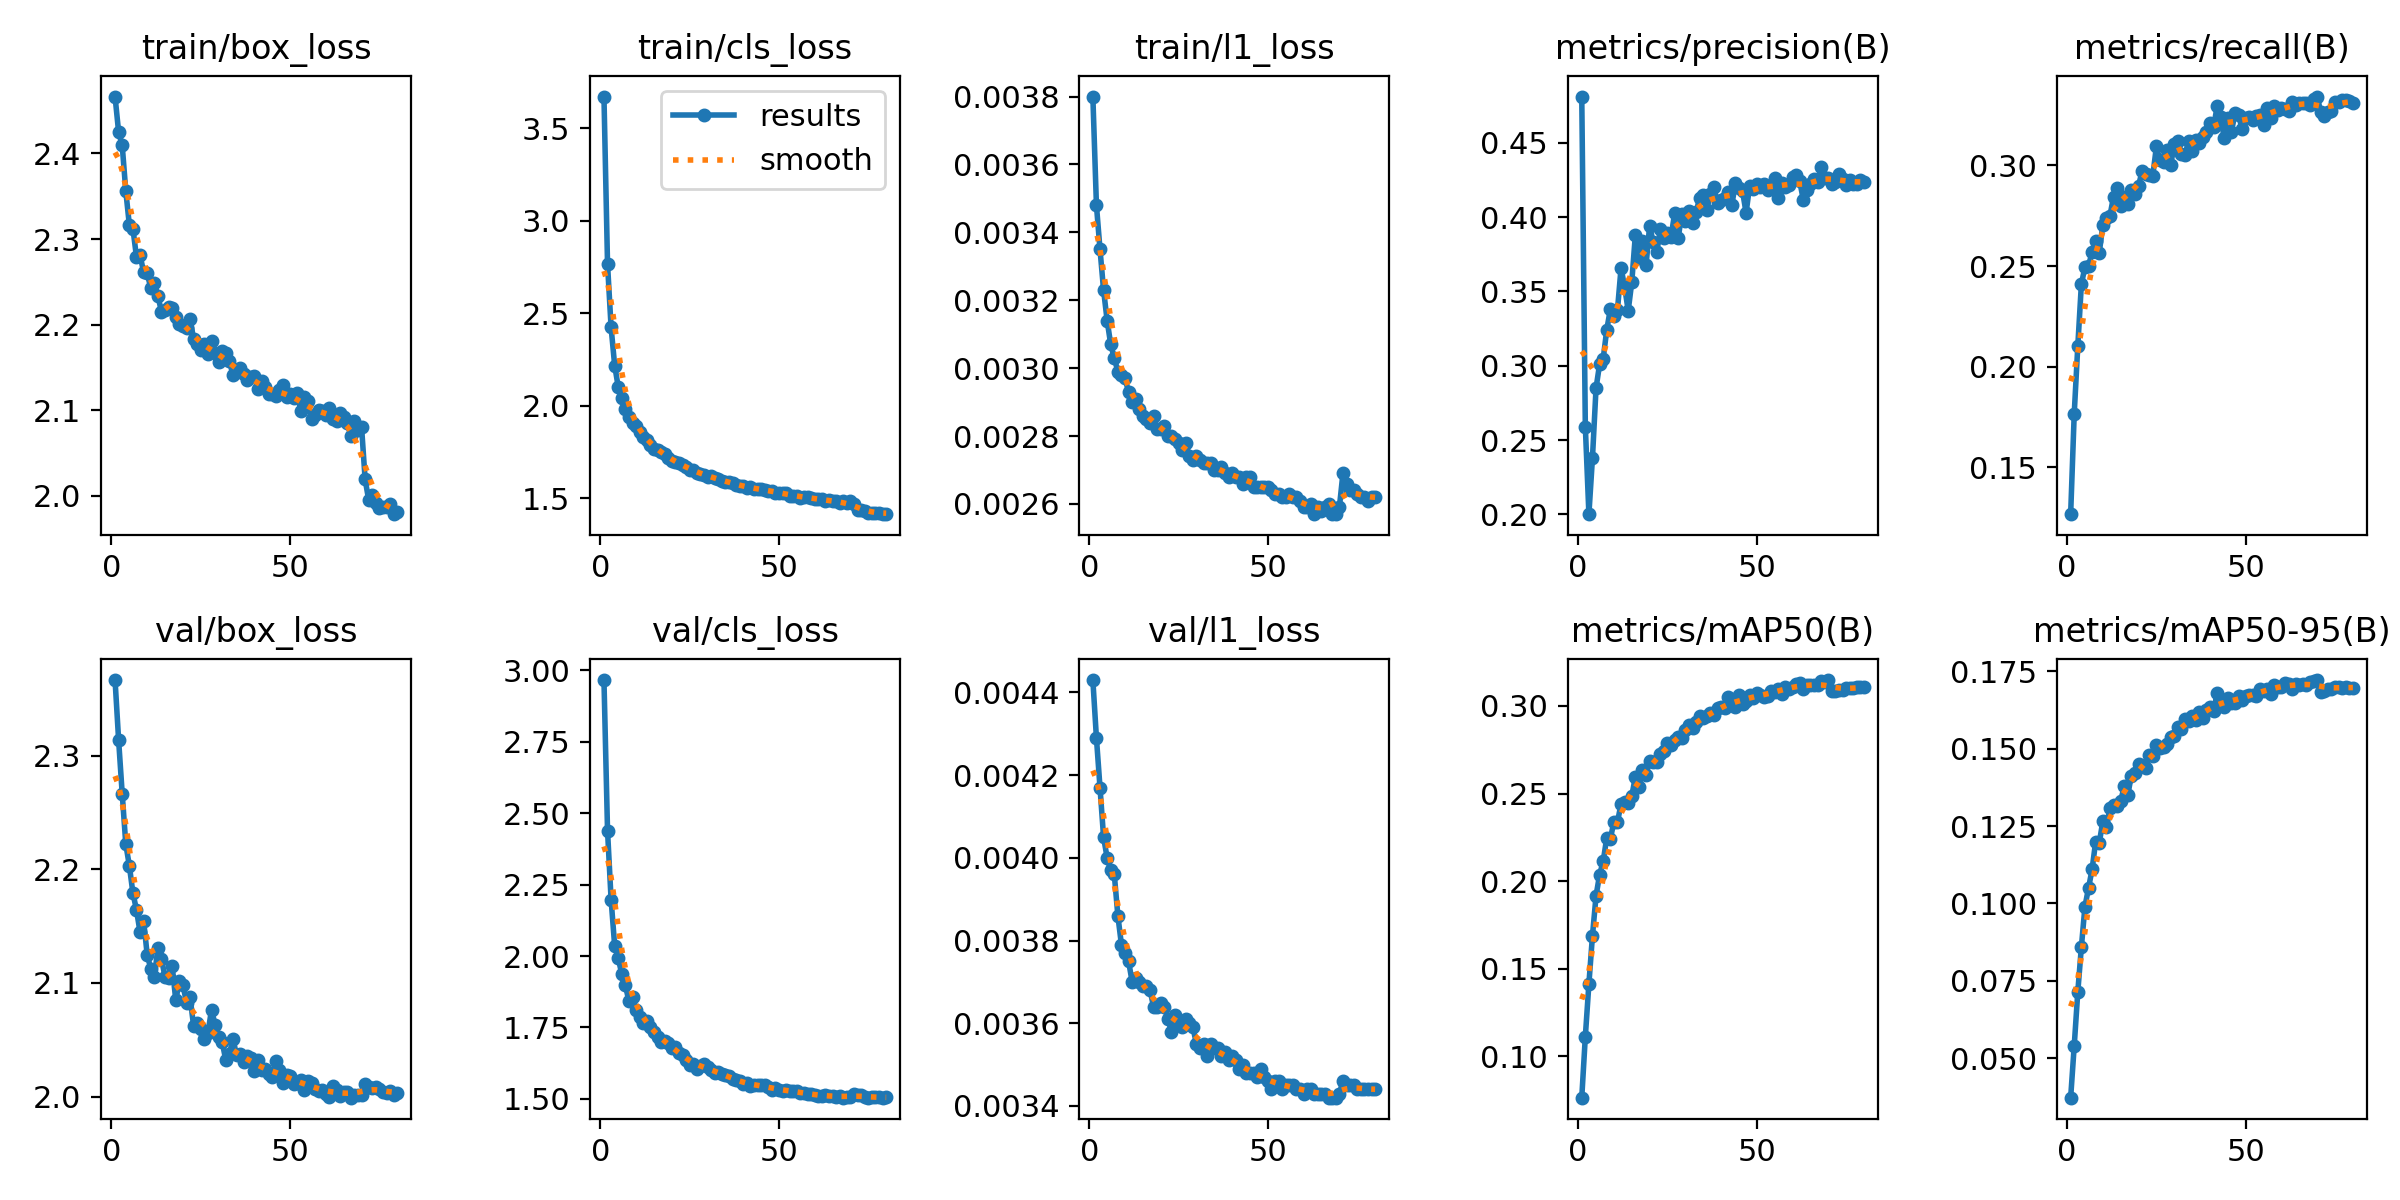

Values plotted in this chart, from the file beside it:
epoch, time, train/box_loss, train/cls_loss, train/l1_loss, metrics/precision(B), metrics/recall(B), metrics/mAP50(B), metrics/mAP50-95(B), val/box_loss, val/cls_loss, val/l1_loss, lr/pg0, lr/pg1, lr/pg2
1, 190.8, 2.467, 3.672, 0.0038, 0.4811, 0.1267, 0.07651, 0.03726, 2.367, 2.966, 0.00443, 0.001663, 0.001663, 0.06841
2, 351.4, 2.425, 2.767, 0.00348, 0.2591, 0.1767, 0.1113, 0.05403, 2.314, 2.439, 0.00429, 0.003288, 0.003288, 0.0367
3, 510.2, 2.41, 2.424, 0.00335, 0.2001, 0.2102, 0.1414, 0.07144, 2.267, 2.197, 0.00417, 0.004872, 0.004872, 0.004955
4, 669, 2.356, 2.218, 0.00323, 0.2382, 0.241, 0.169, 0.08591, 2.222, 2.036, 0.00405, 0.004814, 0.004814, 0.004814
5, 832, 2.316, 2.102, 0.00314, 0.2849, 0.2495, 0.1916, 0.09901, 2.203, 1.992, 0.004, 0.004752, 0.004752, 0.004752
6, 998.1, 2.312, 2.044, 0.00307, 0.3011, 0.2502, 0.2038, 0.1049, 2.179, 1.936, 0.00397, 0.004691, 0.004691, 0.004691
7, 1160, 2.279, 1.984, 0.00303, 0.3047, 0.2567, 0.2113, 0.111, 2.164, 1.897, 0.00396, 0.004629, 0.004629, 0.004629
8, 1323, 2.281, 1.941, 0.00299, 0.3242, 0.2623, 0.2248, 0.12, 2.145, 1.841, 0.00386, 0.004567, 0.004567, 0.004567
9, 1486, 2.261, 1.909, 0.00298, 0.338, 0.2565, 0.2241, 0.1195, 2.155, 1.857, 0.00379, 0.004505, 0.004505, 0.004505
10, 1650, 2.26, 1.89, 0.00297, 0.3336, 0.2703, 0.2339, 0.1265, 2.125, 1.81, 0.00377, 0.004443, 0.004443, 0.004443
11, 1813, 2.243, 1.858, 0.00293, 0.3377, 0.274, 0.2338, 0.1246, 2.113, 1.788, 0.00375, 0.004381, 0.004381, 0.004381
12, 1980, 2.249, 1.832, 0.0029, 0.3657, 0.2749, 0.2441, 0.1308, 2.105, 1.764, 0.0037, 0.004319, 0.004319, 0.004319
13, 2150, 2.233, 1.815, 0.00291, 0.353, 0.2845, 0.2453, 0.1318, 2.131, 1.772, 0.00371, 0.004257, 0.004257, 0.004257
14, 2320, 2.215, 1.787, 0.00288, 0.337, 0.2889, 0.2447, 0.1314, 2.121, 1.75, 0.0037, 0.004196, 0.004196, 0.004196
15, 2489, 2.217, 1.766, 0.00286, 0.3562, 0.2799, 0.2486, 0.1331, 2.105, 1.735, 0.00369, 0.004134, 0.004134, 0.004134
16, 2660, 2.221, 1.763, 0.00285, 0.3879, 0.2841, 0.2595, 0.1378, 2.104, 1.716, 0.00369, 0.004072, 0.004072, 0.004072
17, 2827, 2.219, 1.75, 0.00284, 0.3726, 0.2807, 0.2538, 0.1352, 2.115, 1.7, 0.00368, 0.00401, 0.00401, 0.00401
18, 2991, 2.208, 1.739, 0.00286, 0.3839, 0.2878, 0.2632, 0.1413, 2.085, 1.701, 0.00364, 0.003948, 0.003948, 0.003948
19, 3156, 2.201, 1.719, 0.00282, 0.3678, 0.286, 0.2606, 0.1421, 2.102, 1.694, 0.00364, 0.003886, 0.003886, 0.003886
20, 3321, 2.199, 1.701, 0.00282, 0.3941, 0.2898, 0.2687, 0.145, 2.098, 1.677, 0.00365, 0.003824, 0.003824, 0.003824
21, 3483, 2.196, 1.695, 0.00283, 0.3829, 0.2973, 0.2679, 0.1443, 2.082, 1.681, 0.00364, 0.003762, 0.003762, 0.003762
22, 3645, 2.207, 1.693, 0.0028, 0.3763, 0.2958, 0.2679, 0.1436, 2.087, 1.662, 0.00361, 0.003701, 0.003701, 0.003701
23, 3808, 2.183, 1.678, 0.0028, 0.392, 0.2954, 0.2728, 0.1479, 2.062, 1.652, 0.00358, 0.003639, 0.003639, 0.003639
24, 3973, 2.177, 1.667, 0.00279, 0.3862, 0.2949, 0.2743, 0.1476, 2.064, 1.636, 0.00362, 0.003577, 0.003577, 0.003577
25, 4135, 2.17, 1.656, 0.00278, 0.3892, 0.3094, 0.2789, 0.1512, 2.059, 1.619, 0.0036, 0.003515, 0.003515, 0.003515
26, 4298, 2.177, 1.652, 0.00276, 0.3868, 0.3024, 0.2779, 0.1502, 2.051, 1.621, 0.00359, 0.003453, 0.003453, 0.003453
27, 4460, 2.166, 1.638, 0.00278, 0.4026, 0.3015, 0.2804, 0.1507, 2.056, 1.605, 0.00361, 0.003391, 0.003391, 0.003391
28, 4625, 2.181, 1.633, 0.00274, 0.386, 0.3075, 0.2822, 0.1515, 2.076, 1.614, 0.0036, 0.003329, 0.003329, 0.003329
29, 4788, 2.167, 1.626, 0.00273, 0.402, 0.2999, 0.2818, 0.1537, 2.063, 1.623, 0.00359, 0.003268, 0.003268, 0.003268
30, 4954, 2.157, 1.617, 0.00274, 0.3973, 0.3108, 0.2864, 0.1542, 2.052, 1.61, 0.00355, 0.003206, 0.003206, 0.003206
31, 5119, 2.169, 1.619, 0.00273, 0.4043, 0.3123, 0.2891, 0.1569, 2.048, 1.601, 0.00354, 0.003144, 0.003144, 0.003144
32, 5283, 2.166, 1.61, 0.00272, 0.3961, 0.3058, 0.2873, 0.1563, 2.032, 1.591, 0.00355, 0.003082, 0.003082, 0.003082
33, 5449, 2.157, 1.606, 0.00272, 0.4036, 0.305, 0.2908, 0.1595, 2.037, 1.596, 0.00352, 0.00302, 0.00302, 0.00302
34, 5613, 2.141, 1.595, 0.00272, 0.4125, 0.3122, 0.2942, 0.1589, 2.051, 1.586, 0.00355, 0.002958, 0.002958, 0.002958
35, 5778, 2.147, 1.586, 0.0027, 0.4146, 0.3072, 0.2933, 0.1604, 2.037, 1.583, 0.00354, 0.002896, 0.002896, 0.002896
36, 5944, 2.149, 1.59, 0.0027, 0.4049, 0.3128, 0.294, 0.1592, 2.037, 1.579, 0.00354, 0.002834, 0.002834, 0.002834
37, 6109, 2.142, 1.585, 0.00271, 0.4158, 0.3113, 0.2957, 0.1618, 2.031, 1.568, 0.00352, 0.002772, 0.002772, 0.002772
38, 6271, 2.135, 1.575, 0.00269, 0.4202, 0.3141, 0.2951, 0.1599, 2.036, 1.566, 0.00353, 0.002711, 0.002711, 0.002711
39, 6433, 2.139, 1.568, 0.00268, 0.4092, 0.3164, 0.2986, 0.1623, 2.034, 1.562, 0.00351, 0.002649, 0.002649, 0.002649
40, 6597, 2.139, 1.567, 0.00269, 0.4118, 0.3209, 0.2994, 0.1636, 2.022, 1.551, 0.00352, 0.002587, 0.002587, 0.002587
41, 6760, 2.124, 1.553, 0.00268, 0.4127, 0.3189, 0.2991, 0.1621, 2.032, 1.554, 0.00351, 0.002525, 0.002525, 0.002525
42, 6923, 2.134, 1.559, 0.00268, 0.4166, 0.3293, 0.3054, 0.168, 2.023, 1.546, 0.00349, 0.002463, 0.002463, 0.002463
43, 7089, 2.127, 1.552, 0.00266, 0.4078, 0.3241, 0.3016, 0.1653, 2.025, 1.548, 0.0035, 0.002401, 0.002401, 0.002401
44, 7253, 2.119, 1.551, 0.00268, 0.4229, 0.3133, 0.2996, 0.1633, 2.02, 1.547, 0.00348, 0.002339, 0.002339, 0.002339
45, 7417, 2.119, 1.551, 0.00268, 0.4196, 0.3234, 0.3062, 0.1663, 2.018, 1.547, 0.00348, 0.002278, 0.002278, 0.002278
46, 7580, 2.116, 1.547, 0.00265, 0.4174, 0.3166, 0.3012, 0.1646, 2.031, 1.55, 0.00348, 0.002216, 0.002216, 0.002216
47, 7747, 2.124, 1.54, 0.00265, 0.4029, 0.3258, 0.3027, 0.1646, 2.024, 1.543, 0.00347, 0.002154, 0.002154, 0.002154
48, 7913, 2.129, 1.542, 0.00265, 0.4212, 0.325, 0.3063, 0.1671, 2.012, 1.53, 0.00349, 0.002092, 0.002092, 0.002092
49, 8080, 2.116, 1.531, 0.00265, 0.4188, 0.3179, 0.3047, 0.1658, 2.019, 1.537, 0.00347, 0.00203, 0.00203, 0.00203
50, 8247, 2.119, 1.53, 0.00265, 0.4223, 0.3236, 0.3072, 0.1669, 2.018, 1.531, 0.00346, 0.001968, 0.001968, 0.001968
51, 8416, 2.114, 1.529, 0.00264, 0.4204, 0.324, 0.3061, 0.1673, 2.011, 1.527, 0.00344, 0.001906, 0.001906, 0.001906
52, 8583, 2.119, 1.527, 0.00263, 0.4222, 0.3226, 0.3053, 0.1674, 2.012, 1.53, 0.00346, 0.001844, 0.001844, 0.001844
53, 8748, 2.099, 1.513, 0.00263, 0.4183, 0.3245, 0.3056, 0.1669, 2.015, 1.529, 0.00346, 0.001783, 0.001783, 0.001783
54, 8912, 2.116, 1.515, 0.00262, 0.4207, 0.3249, 0.3083, 0.1693, 2.006, 1.528, 0.00344, 0.001721, 0.001721, 0.001721
55, 9075, 2.111, 1.513, 0.00262, 0.4261, 0.32, 0.3079, 0.1688, 2.014, 1.526, 0.00345, 0.001659, 0.001659, 0.001659
56, 9240, 2.089, 1.504, 0.00263, 0.4131, 0.3286, 0.3098, 0.1691, 2.012, 1.521, 0.00345, 0.001597, 0.001597, 0.001597
57, 9406, 2.094, 1.506, 0.00262, 0.4227, 0.3234, 0.3067, 0.1678, 2.007, 1.519, 0.00345, 0.001535, 0.001535, 0.001535
58, 9569, 2.1, 1.508, 0.00262, 0.4201, 0.3295, 0.3109, 0.1705, 2.005, 1.518, 0.00344, 0.001473, 0.001473, 0.001473
59, 9733, 2.099, 1.502, 0.00261, 0.4218, 0.3275, 0.3099, 0.1701, 2.006, 1.517, 0.00344, 0.001411, 0.001411, 0.001411
60, 9899, 2.094, 1.496, 0.00259, 0.4267, 0.3284, 0.311, 0.17, 2.002, 1.513, 0.00343, 0.001349, 0.001349, 0.001349
... 20 more rows
